Run: headless pygame with SDL's dummy video driver; simulated clock (each Clock.tick advances the game by its frame time, no real sleeping); random seed 0; keys injected as events and as key.get_pressed() state; no mouse input.
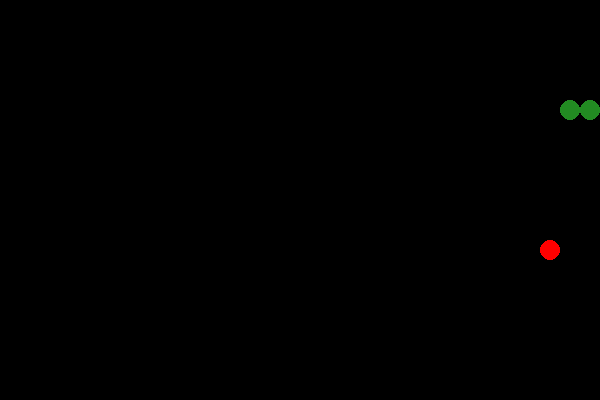
Frame 1 of 1 · flips 1–60 · no input (game ended)

The pygame program that drew these frames:

import pygame
import random
import math

# Initialize pygame
pygame.init()

# Game Constants
WIDTH, HEIGHT = 600, 400
GRID_SIZE = 20
WHITE, GREEN, RED, BLACK = (255, 255, 255), (34, 139, 34), (255, 0, 0), (0, 0, 0)

# Set up display
screen = pygame.display.set_mode((WIDTH, HEIGHT))
pygame.display.set_caption("Realistic Snake Game")

# Snake properties
snake = [(100, 100), (90, 100), (80, 100)]  # List of segments (x, y)
direction = (GRID_SIZE, 0)  # Moving right initially
food = (random.randrange(0, WIDTH, GRID_SIZE), random.randrange(0, HEIGHT, GRID_SIZE))
clock = pygame.time.Clock()
running = True
score = 0

# Function to draw snake with smooth curves
def draw_snake(snake):
    for i, segment in enumerate(snake):
        size = GRID_SIZE // 2
        pygame.draw.circle(screen, GREEN, (segment[0] + size, segment[1] + size), size)
        if i == 0:  # Add eyes to the snake head
            eye_offset = 5
            pygame.draw.circle(screen, WHITE, (segment[0] + size - eye_offset, segment[1] + size - eye_offset), 3)
            pygame.draw.circle(screen, WHITE, (segment[0] + size + eye_offset, segment[1] + size - eye_offset), 3)

# Function to move snake smoothly
def move_snake():
    global running, food, score
    new_head = (snake[0][0] + direction[0], snake[0][1] + direction[1])

    # Check for collisions (wall or self)
    if (
        new_head in snake or
        new_head[0] < 0 or new_head[0] >= WIDTH or
        new_head[1] < 0 or new_head[1] >= HEIGHT
    ):
        running = False

    snake.insert(0, new_head)  # Move forward

    # Check if food is eaten
    if new_head == food:
        score += 1
        food = (random.randrange(0, WIDTH, GRID_SIZE), random.randrange(0, HEIGHT, GRID_SIZE))
    else:
        snake.pop()  # Remove tail if no food eaten

# Main game loop
while running:
    screen.fill(BLACK)

    # Handle events
    for event in pygame.event.get():
        if event.type == pygame.QUIT:
            running = False
        elif event.type == pygame.KEYDOWN:
            if event.key == pygame.K_UP and direction != (0, GRID_SIZE):
                direction = (0, -GRID_SIZE)
            elif event.key == pygame.K_DOWN and direction != (0, -GRID_SIZE):
                direction = (0, GRID_SIZE)
            elif event.key == pygame.K_LEFT and direction != (GRID_SIZE, 0):
                direction = (-GRID_SIZE, 0)
            elif event.key == pygame.K_RIGHT and direction != (-GRID_SIZE, 0):
                direction = (GRID_SIZE, 0)

    move_snake()

    # Draw food
    pygame.draw.circle(screen, RED, (food[0] + GRID_SIZE // 2, food[1] + GRID_SIZE // 2), GRID_SIZE // 2)

    # Draw snake with smoother look
    draw_snake(snake)

    pygame.display.flip()
    clock.tick(10)  # Adjust speed

pygame.quit()
print(f"Game Over! Your Score: {score}")
